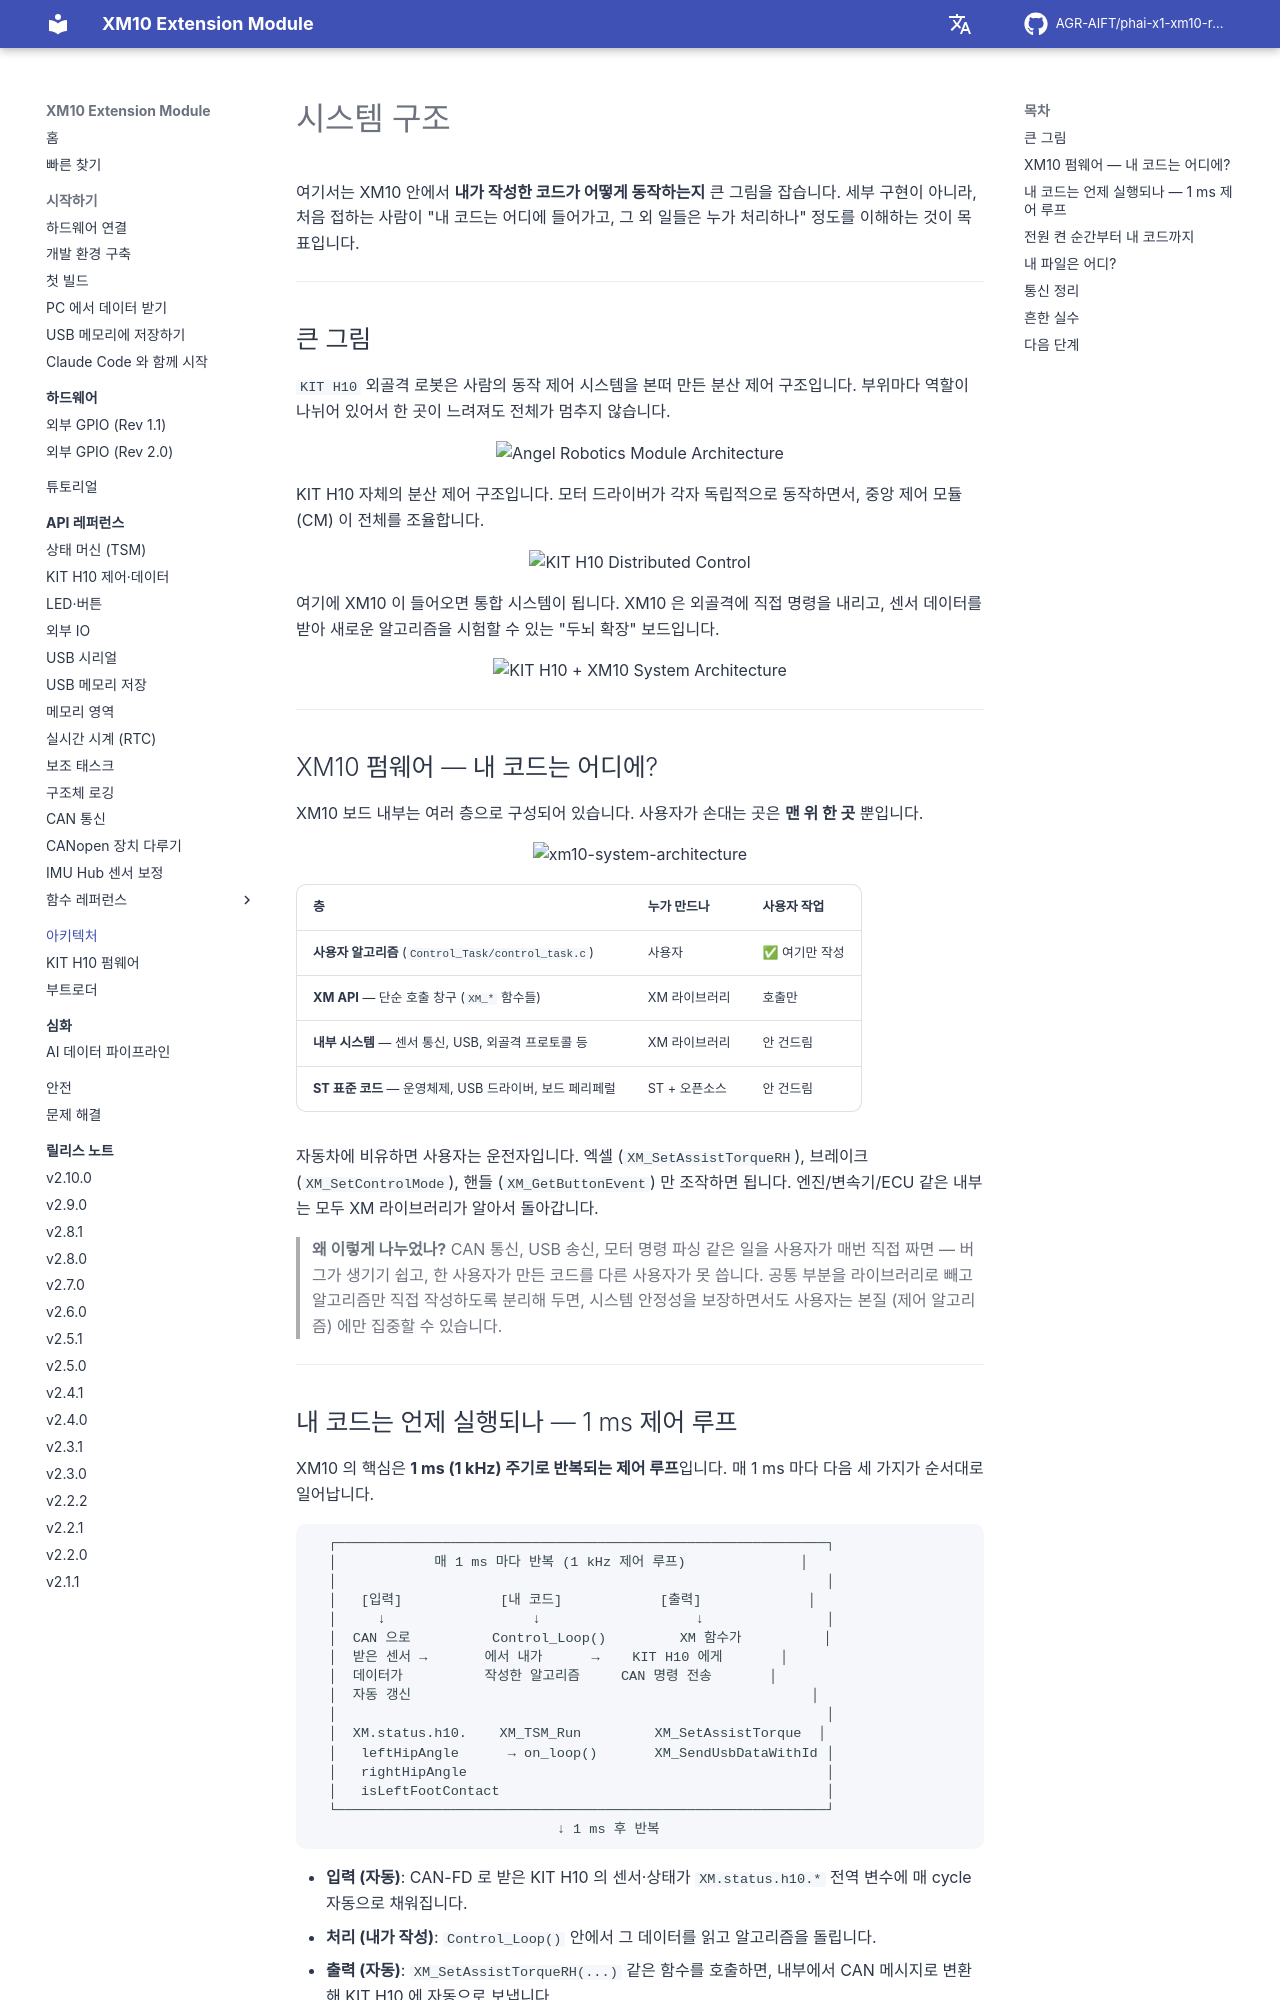

repository: AGR-AIFT/phai-x1-xm10-release · page: architecture/index.html · generator: mkdocs

# 시스템 구조

여기서는 XM10 안에서 **내가 작성한 코드가 어떻게 동작하는지** 큰 그림을 잡습니다. 세부 구현이 아니라, 처음 접하는 사람이 "내 코드는 어디에 들어가고, 그 외 일들은 누가 처리하나" 정도를 이해하는 것이 목표입니다.

---

## 큰 그림

`KIT H10` 외골격 로봇은 사람의 동작 제어 시스템을 본떠 만든 분산 제어 구조입니다. 부위마다 역할이 나뉘어 있어서 한 곳이 느려져도 전체가 멈추지 않습니다.

<p align="center">
  <img width="712" height="351" alt="Angel Robotics Module Architecture" src="https://github.com/user-attachments/assets/911991bc-8c85-4590-8177-47c9af677cbf" />
</p>

KIT H10 자체의 분산 제어 구조입니다. 모터 드라이버가 각자 독립적으로 동작하면서, 중앙 제어 모듈 (CM) 이 전체를 조율합니다.

<p align="center">
  <img width="753" height="383" alt="KIT H10 Distributed Control" src="https://github.com/user-attachments/assets/656dbcc5-6e87-495b-8d1c-9741060ee3d6" />
</p>

여기에 XM10 이 들어오면 통합 시스템이 됩니다. XM10 은 외골격에 직접 명령을 내리고, 센서 데이터를 받아 새로운 알고리즘을 시험할 수 있는 "두뇌 확장" 보드입니다.

<p align="center">
  <img width="1934" height="987" alt="KIT H10 + XM10 System Architecture" src="https://github.com/user-attachments/assets/29428128-6802-4bbf-ad9f-51a806e92d2b" />
</p>

---

## XM10 펌웨어 — 내 코드는 어디에?

XM10 보드 내부는 여러 층으로 구성되어 있습니다. 사용자가 손대는 곳은 **맨 위 한 곳** 뿐입니다.

<p align="center">
  <img width="1984" height="900" alt="xm10-system-architecture" src="https://github.com/user-attachments/assets/16cea885-2f31-4e1e-a59f-c2eb6dc6d985" />
</p>

| 층 | 누가 만드나 | 사용자 작업 |
|----|-----------|---------|
| **사용자 알고리즘** (`Control_Task/control_task.c`) | 사용자 | ✅ 여기만 작성 |
| **XM API** — 단순 호출 창구 (`XM_*` 함수들) | XM 라이브러리 | 호출만 |
| **내부 시스템** — 센서 통신, USB, 외골격 프로토콜 등 | XM 라이브러리 | 안 건드림 |
| **ST 표준 코드** — 운영체제, USB 드라이버, 보드 페리페럴 | ST + 오픈소스 | 안 건드림 |

자동차에 비유하면 사용자는 운전자입니다. 엑셀 (`XM_SetAssistTorqueRH`), 브레이크 (`XM_SetControlMode`), 핸들 (`XM_GetButtonEvent`) 만 조작하면 됩니다. 엔진/변속기/ECU 같은 내부는 모두 XM 라이브러리가 알아서 돌아갑니다.

> **왜 이렇게 나누었나?**
> CAN 통신, USB 송신, 모터 명령 파싱 같은 일을 사용자가 매번 직접 짜면 — 버그가 생기기 쉽고, 한 사용자가 만든 코드를 다른 사용자가 못 씁니다. 공통 부분을 라이브러리로 빼고 알고리즘만 직접 작성하도록 분리해 두면, 시스템 안정성을 보장하면서도 사용자는 본질 (제어 알고리즘) 에만 집중할 수 있습니다.

---
